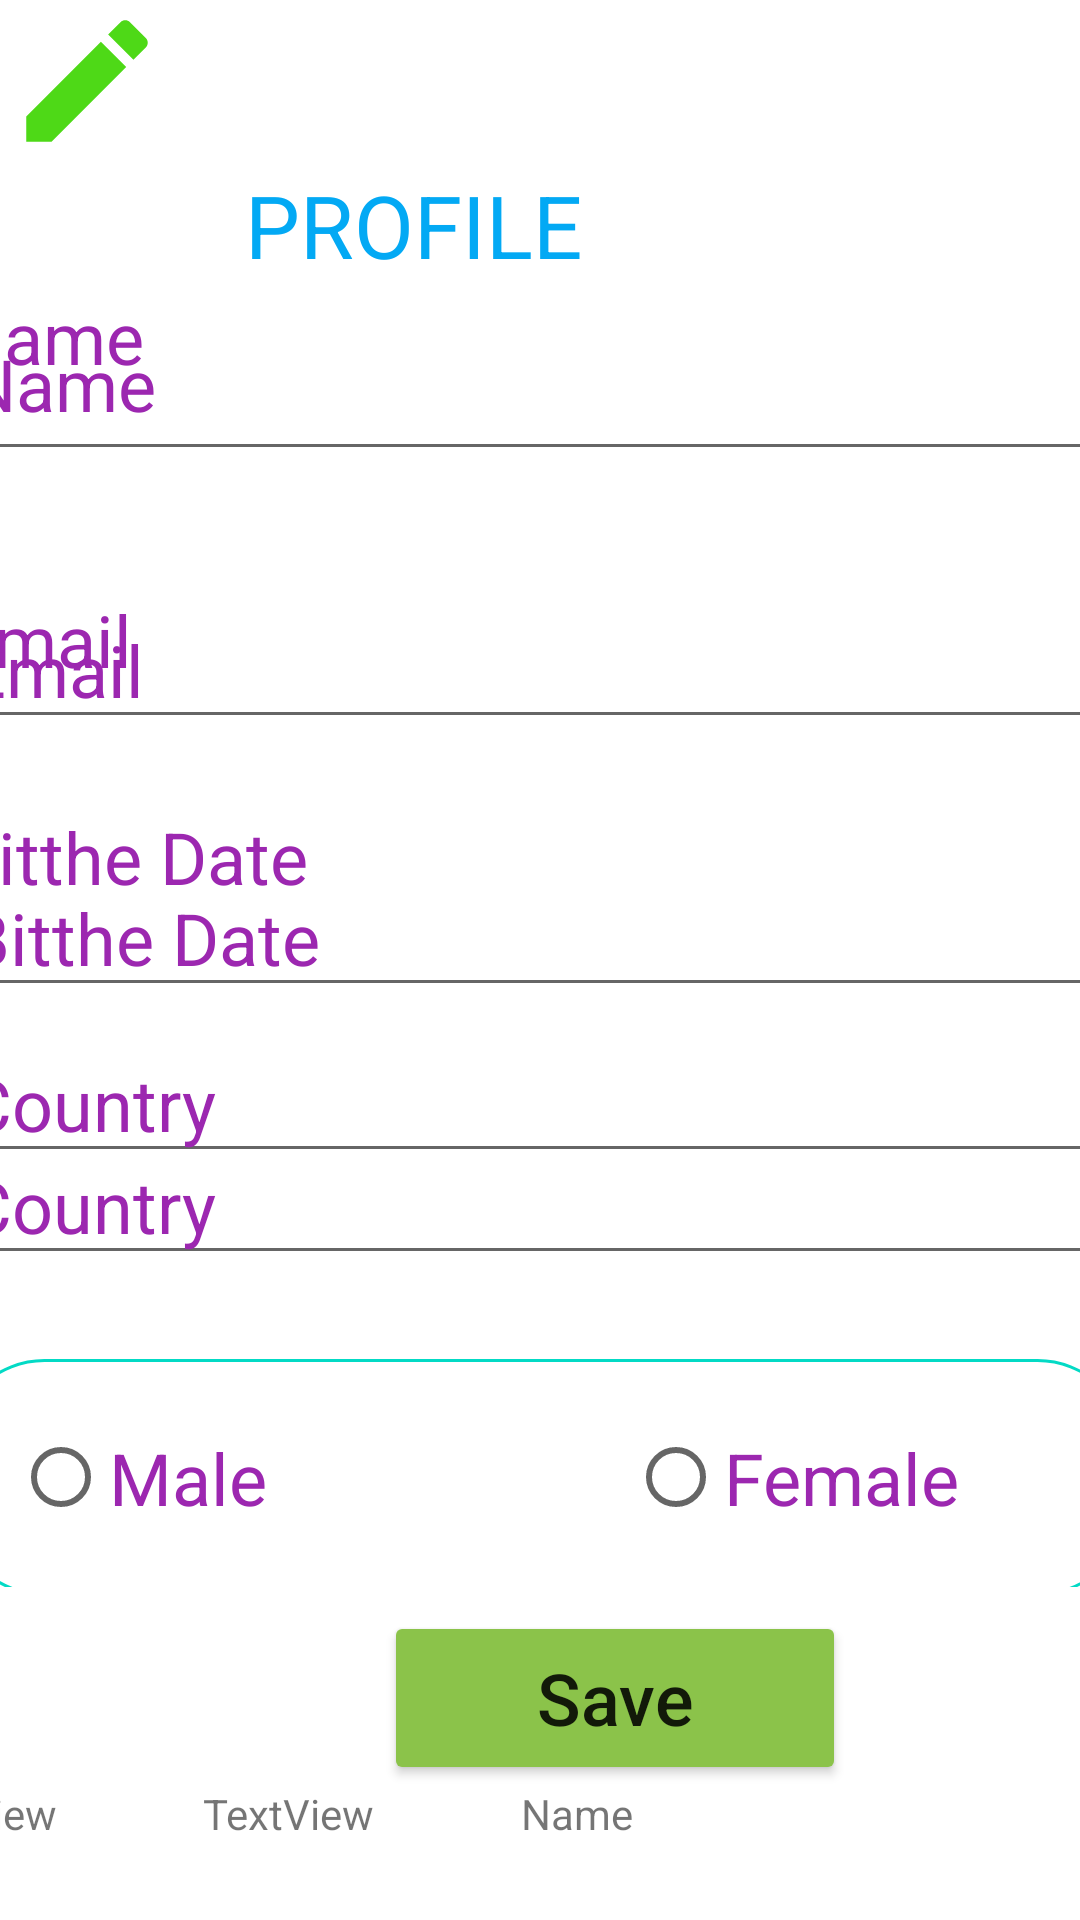

Write the Android layout XML for this screen, with the resource values it uses.
<!-- AndroidManifest.xml: application theme Theme.FinalProjectInAndroid -->
<!-- res/layout/activity_profile.xml -->
<?xml version="1.0" encoding="utf-8"?>
<androidx.constraintlayout.widget.ConstraintLayout xmlns:android="http://schemas.android.com/apk/res/android"
    xmlns:app="http://schemas.android.com/apk/res-auto"
    xmlns:tools="http://schemas.android.com/tools"
    android:layout_width="match_parent"
    android:layout_height="match_parent"
    tools:context=".ProfileActivity">

    <ImageView
        android:id="@+id/edite"
        android:layout_width="58dp"
        android:layout_height="54dp"
        app:srcCompat="@drawable/ic_baseline_edit_24" />

    <TextView
        android:id="@+id/textView2"
        android:layout_width="301dp"
        android:layout_height="42dp"
        android:layout_marginEnd="72dp"
        android:gravity="center"
        android:hint="@string/PROFILE"
        android:text="PROFILE"
        android:textColor="#03A9F4"
        android:textSize="29sp"
        app:layout_constraintEnd_toEndOf="parent"
        app:layout_constraintTop_toBottomOf="@+id/edite" />

    <LinearLayout
        android:id="@+id/linearLayout2"
        android:layout_width="392dp"
        android:layout_height="433dp"
        android:orientation="vertical"
        app:layout_constraintEnd_toEndOf="parent"
        app:layout_constraintStart_toStartOf="parent"
        app:layout_constraintTop_toBottomOf="@+id/textView2">

        <TextView
            android:id="@+id/ET_Name"
            android:layout_width="match_parent"
            android:layout_height="61dp"
            android:hint="@string/Name"
            android:inputType="textPersonName"
            android:textColor="#9C27B0"
            android:textColorHint="#9C27B0"
            android:textSize="24sp" />

        <TextView
            android:id="@+id/ET_Email"
            android:layout_width="421dp"
            android:layout_height="wrap_content"
            android:layout_marginTop="40dp"
            android:layout_marginEnd="72dp"
            android:hint="@string/Email"
            android:inputType="textEmailAddress"
            android:textColor="#9C27B0"
            android:textColorHint="#9C27B0"
            android:textSize="24sp" />

        <TextView
            android:id="@+id/ET_Birthdate"
            android:layout_width="392dp"
            android:layout_height="wrap_content"
            android:layout_marginTop="40dp"
            android:layout_marginEnd="72dp"
            android:hint="@string/BittheDate"
            android:inputType="date"
            android:textColor="#9C27B0"
            android:textColorHint="#9C27B0"
            android:textSize="24sp" />

        <EditText
            android:id="@+id/Et_country"
            android:layout_width="399dp"
            android:layout_height="wrap_content"
            android:layout_marginTop="40dp"
            android:layout_marginEnd="72dp"
            android:ems="10"
            android:hint="@string/Country"
            android:inputType="textPersonName"
            android:textColor="#9C27B0"
            android:textColorHint="#9C27B0"
            android:textSize="24sp" />

    </LinearLayout>
    <LinearLayout
        android:id="@+id/linearLayout"
        android:layout_width="392dp"
        android:layout_height="433dp"
        android:orientation="vertical"
        app:layout_constraintEnd_toEndOf="parent"
        app:layout_constraintStart_toStartOf="parent"
        app:layout_constraintTop_toBottomOf="@+id/textView2">

        <EditText
            android:id="@+id/tv_Name"
            android:layout_width="match_parent"
            android:layout_height="61dp"
            android:hint="@string/Name"
            android:inputType="textPersonName"
            android:textColor="#9C27B0"
            android:textColorHint="#9C27B0"
            android:textSize="24sp" />

        <EditText
            android:id="@+id/tv_Email"
            android:layout_width="421dp"
            android:layout_height="wrap_content"
            android:layout_marginTop="40dp"
            android:layout_marginEnd="72dp"
            android:hint="@string/Email"
            android:inputType="textEmailAddress"
            android:textColor="#9C27B0"
            android:textColorHint="#9C27B0"
            android:textSize="24sp" />

        <EditText
            android:id="@+id/tv_Birthdate"
            android:layout_width="392dp"
            android:layout_height="wrap_content"
            android:layout_marginTop="40dp"
            android:layout_marginEnd="72dp"
            android:hint="@string/BittheDate"
            android:inputType="date"
            android:textColor="#9C27B0"
            android:textColorHint="#9C27B0"
            android:textSize="24sp" />

        <EditText
            android:id="@+id/tv_country"
            android:layout_width="399dp"
            android:layout_height="wrap_content"
            android:layout_marginTop="40dp"
            android:layout_marginEnd="72dp"
            android:ems="10"
            android:hint="@string/Country"
            android:inputType="textPersonName"
            android:textColor="#9C27B0"
            android:textColorHint="#9C27B0"
            android:textSize="24sp" />

        <RadioGroup
            android:id="@+id/check_geender"
            android:layout_width="match_parent"
            android:layout_height="79dp"
            android:layout_marginTop="28dp"
            android:background="@drawable/point"
            android:orientation="horizontal">

            <RadioButton
                android:id="@+id/rab1_Male"
                android:layout_width="165dp"
                android:layout_height="wrap_content"
                android:layout_margin="20dp"
                android:hint="@string/Male"
                android:text="Male"
                android:textColor="#9C27B0"
                android:textSize="24sp" />

            <RadioButton
                android:id="@+id/red1_Female"
                android:layout_width="match_parent"
                android:layout_height="wrap_content"
                android:layout_margin="20dp"
                android:hint="@string/Female"
                android:text="Female"
                android:textColor="#9C27B0"
                android:textSize="24sp" />
        </RadioGroup>

    </LinearLayout>


    <Button
        android:id="@+id/btn_save"
        android:layout_width="154dp"
        android:layout_height="58dp"
        android:layout_gravity="center"
        android:layout_marginStart="128dp"
        android:layout_marginTop="8dp"
        android:backgroundTint="#8BC34A"
        android:text="Save"
        android:textAllCaps="false"
        android:textSize="24sp"
        app:layout_constraintStart_toStartOf="parent"
        app:layout_constraintTop_toBottomOf="@+id/linearLayout" />

    <LinearLayout
        android:layout_width="424dp"
        android:layout_height="139dp"
        android:orientation="horizontal"
        app:layout_constraintBottom_toBottomOf="parent"
        app:layout_constraintEnd_toEndOf="parent"
        app:layout_constraintHorizontal_bias="0.6"
        app:layout_constraintStart_toStartOf="parent"
        app:layout_constraintTop_toBottomOf="@+id/btn_save"
        app:layout_constraintVertical_bias="0.0">

        <TextView
            android:id="@+id/textView3"
            android:layout_width="wrap_content"
            android:layout_height="wrap_content"
            android:layout_weight="1"
            android:text="TextView" />

        <TextView
            android:id="@+id/textView4"
            android:layout_width="wrap_content"
            android:layout_height="wrap_content"
            android:layout_weight="1"
            android:text="TextView" />

        <TextView
            android:id="@+id/editTextTextPersonName"
            android:layout_width="wrap_content"
            android:layout_height="wrap_content"
            android:layout_weight="1"
            android:ems="10"
            android:inputType="textPersonName"
            android:text="Name" />
    </LinearLayout>


</androidx.constraintlayout.widget.ConstraintLayout>
<!-- resources referenced by this layout -->
<resources>
  <!-- drawable ic_baseline_edit_24 (drawable) -->
  <vector android:height="24dp" android:tint="#4ED917"
      android:viewportHeight="24" android:viewportWidth="24"
      android:width="24dp" xmlns:android="http://schemas.android.com/apk/res/android">
      <path android:fillColor="@android:color/white" android:pathData="M3,17.25V21h3.75L17.81,9.94l-3.75,-3.75L3,17.25zM20.71,7.04c0.39,-0.39 0.39,-1.02 0,-1.41l-2.34,-2.34c-0.39,-0.39 -1.02,-0.39 -1.41,0l-1.83,1.83 3.75,3.75 1.83,-1.83z"/>
  </vector>
  <!-- drawable point (drawable) -->
  <?xml version="1.0" encoding="utf-8"?>
  <shape android:shape="rectangle" xmlns:android="http://schemas.android.com/apk/res/android">
  
      <solid android:color="@color/white"/>
      <stroke android:width="1dp"
          android:color="@color/teal_200"/>
      <size android:width="20dp"
          android:height="10dp" />
      <corners android:radius="30dp"/>
  
  
  </shape>
  <string name="BittheDate" translatable="false">Bitthe Date</string>
  <string name="Country" translatable="false">Country</string>
  <string name="Email" translatable="false">Email</string>
  <string name="Female" translatable="false">Female</string>
  <string name="Male" translatable="false">Male</string>
  <string name="Name" translatable="false">Name</string>
  <string name="PROFILE" translatable="false">PROFILE</string>
  <style name="Theme.FinalProjectInAndroid" parent="Theme.MaterialComponents.DayNight.DarkActionBar">
          
          <item name="colorPrimary">@color/purple_500</item>
          <item name="colorPrimaryVariant">@color/purple_700</item>
          <item name="colorOnPrimary">@color/white</item>
          
          <item name="colorSecondary">@color/teal_200</item>
          <item name="colorSecondaryVariant">@color/teal_700</item>
          <item name="colorOnSecondary">@color/black</item>
          
          <item name="android:statusBarColor">?attr/colorPrimaryVariant</item>
          
      </style>
  <!-- not gathered from this repository: default colours our renderer supplied (Android Studio template values) -->
  <color name="purple_500">#FF6200EE</color>
  <color name="purple_700">#FF3700B3</color>
  <color name="teal_200">#FF03DAC5</color>
  <color name="teal_700">#FF018786</color>
  <color name="black">#FF000000</color>
  <color name="white">#FFFFFFFF</color>
</resources>
